Run: headless pygame with SDL's dummy video driver; simulated clock (each Clock.tick advances the game by its frame time, no real sleeping); random seed 0; keys injected as events and as key.get_pressed() state; no mouse input.
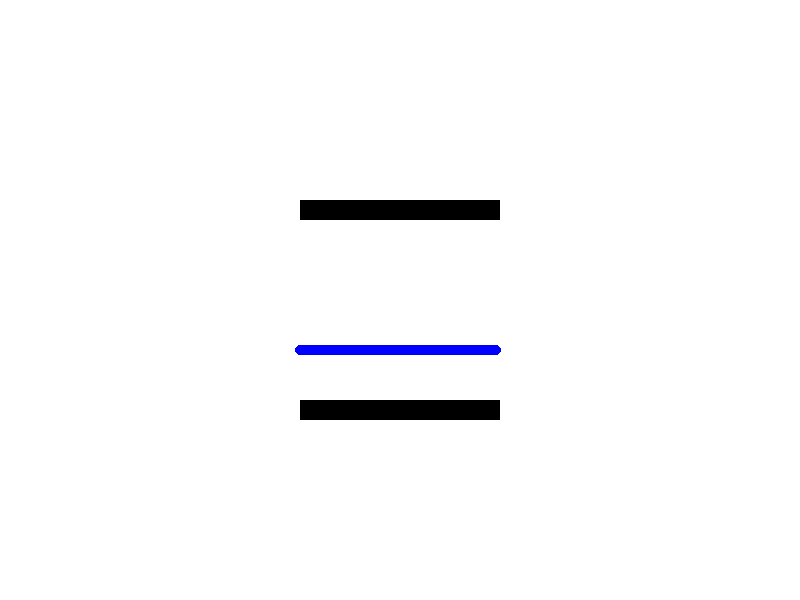
Frame 1 of 4 · flips 1–60 · no input
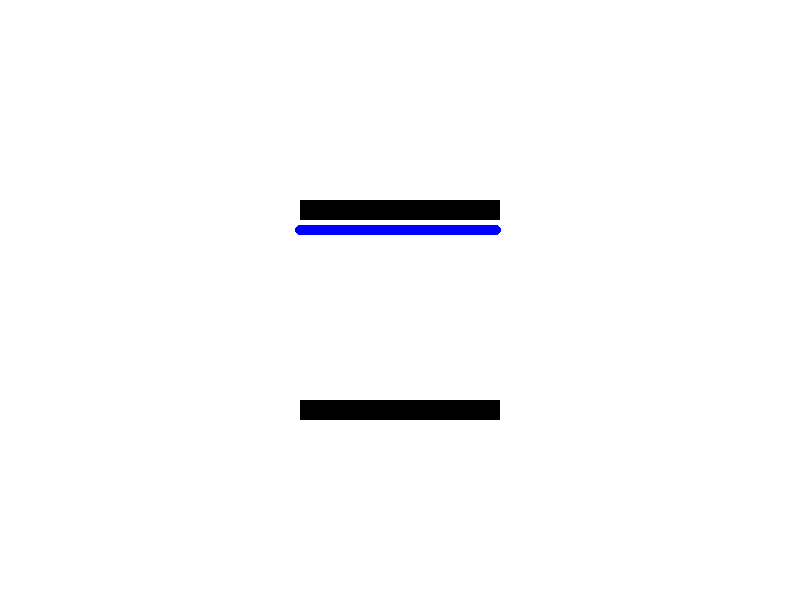
Frame 2 of 4 · flips 61–180 · tapped SPACE, RETURN · held RIGHT (→), D
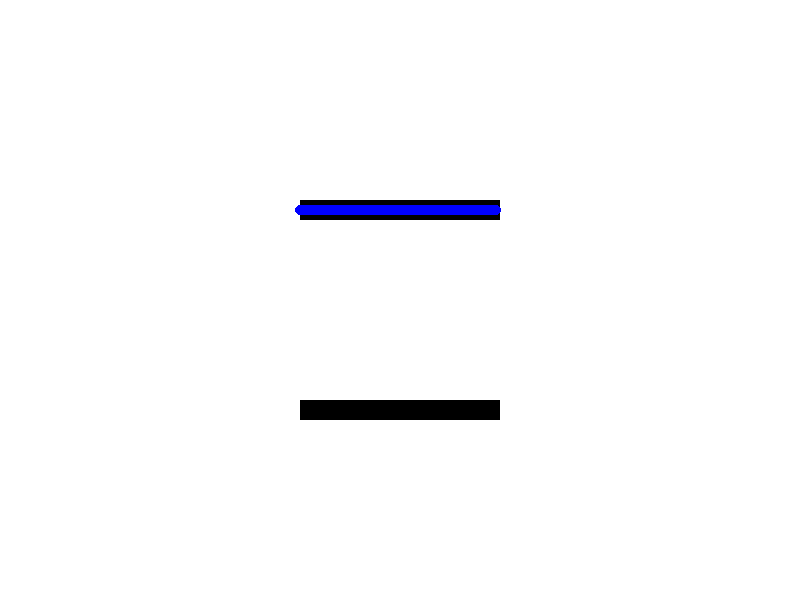
Frame 3 of 4 · flips 181–300 · held DOWN (↓), S
Frame 4 of 4 · flips 301–420 · held LEFT (←), A, UP (↑), W · screen unchanged from frame 3, image omitted

The pygame program that drew these frames:

import pygame
import sys

# 初期設定
pygame.init()
width, height = 800, 600
screen = pygame.display.set_mode((width, height))
pygame.display.set_caption("コンデンサ充電シミュレーション")

# 色の定義
WHITE = (255, 255, 255)
BLACK = (0, 0, 0)
RED = (255, 0, 0)
BLUE = (0, 0, 255)

# コンデンサの位置とサイズ
plate_width, plate_height = 200, 20
plate1_pos = (width // 2 - plate_width // 2, height // 3)
plate2_pos = (width // 2 - plate_width // 2, height // 3 * 2)

# 電荷の初期状態
charges = []
charge_radius = 5
num_charges = 50

# 電荷の生成
for i in range(num_charges):
    x = width // 2 - plate_width // 2 + i * (plate_width // num_charges)
    charges.append([x, plate2_pos[1] + plate_height // 2])

# メインループ
running = True
clock = pygame.time.Clock()
charge_speed = 1  # 電荷の移動速度

while running:
    for event in pygame.event.get():
        if event.type == pygame.QUIT:
            running = False
    
    # 背景の描画
    screen.fill(WHITE)
    
    # コンデンサの金属板の描画
    pygame.draw.rect(screen, BLACK, (*plate1_pos, plate_width, plate_height))
    pygame.draw.rect(screen, BLACK, (*plate2_pos, plate_width, plate_height))
    
    # 電荷の移動と描画
    for charge in charges:
        if charge[1] > plate1_pos[1] + plate_height // 2:
            charge[1] -= charge_speed
        pygame.draw.circle(screen, BLUE, charge, charge_radius)
    
    # 画面の更新
    pygame.display.flip()
    clock.tick(60)

pygame.quit()
sys.exit()
